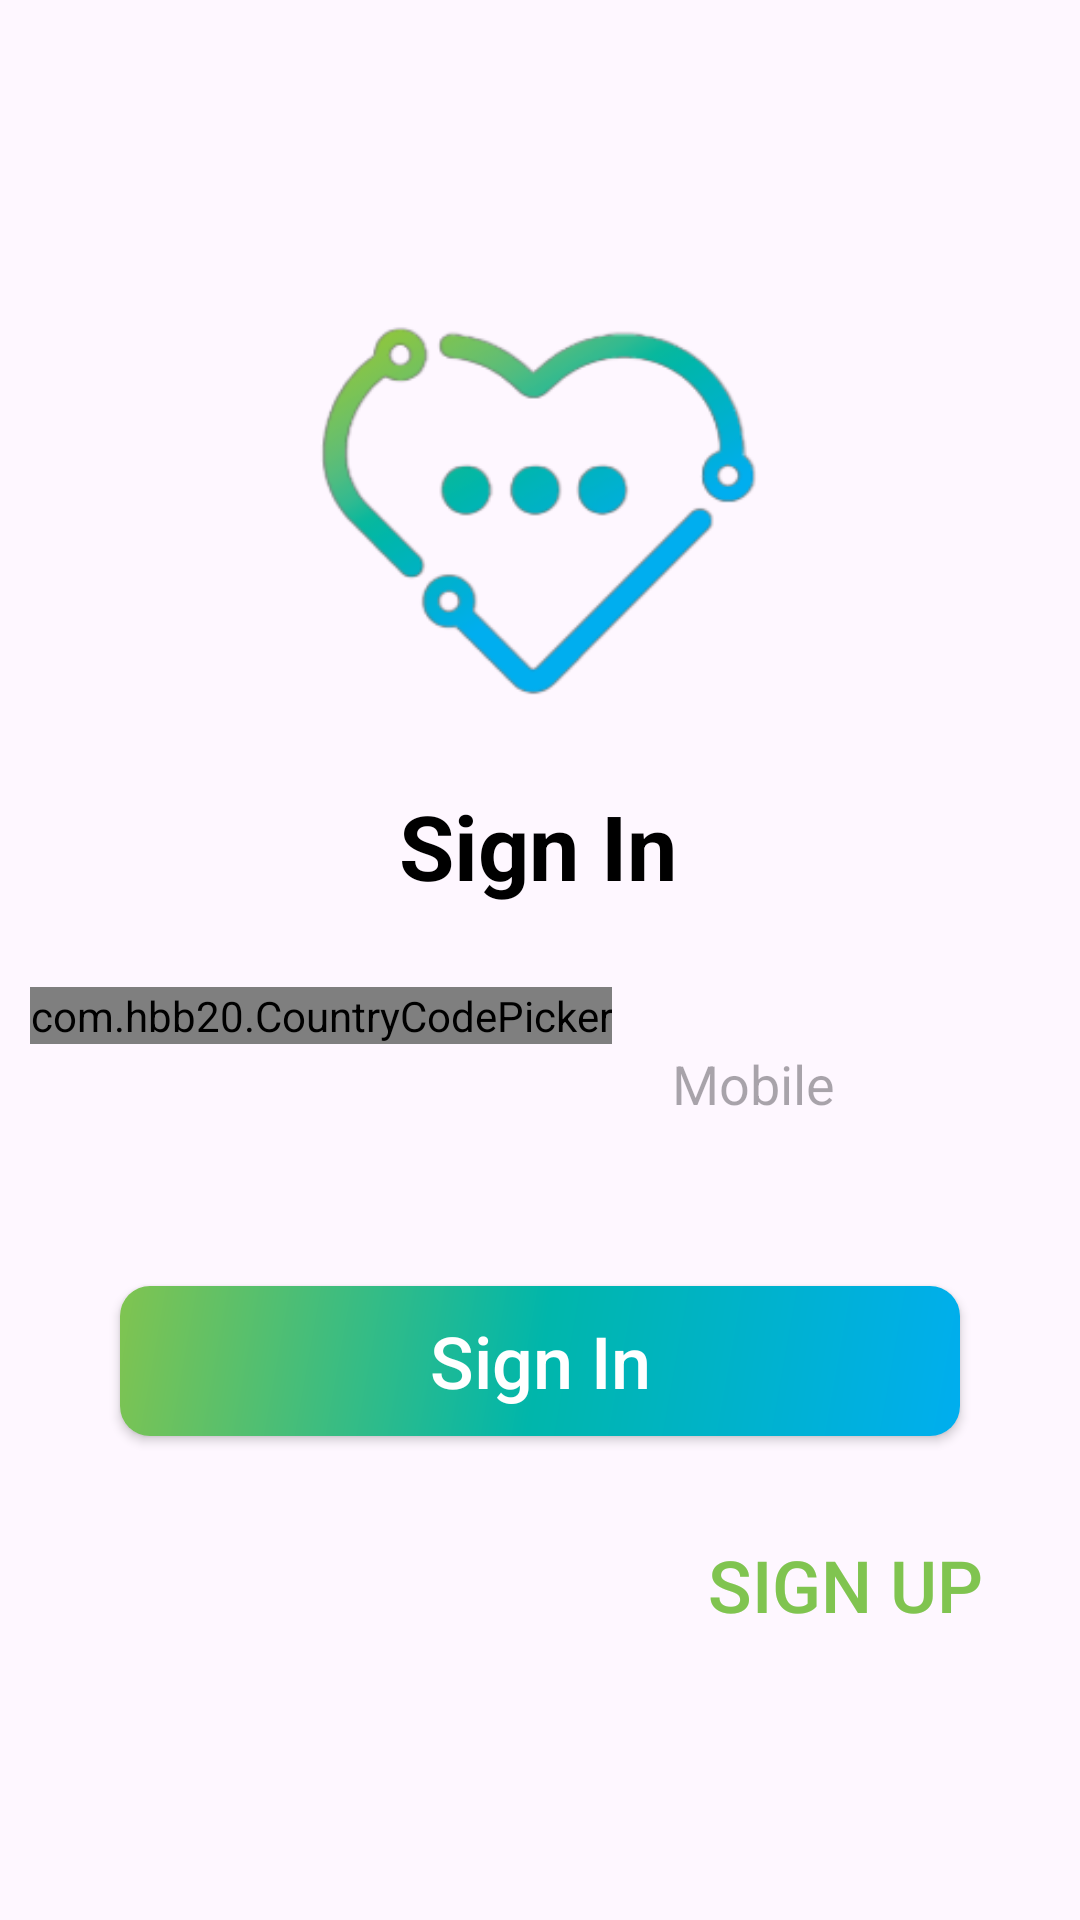

Layout XML and referenced resources for this Android screen:
<!-- AndroidManifest.xml: application theme Theme.FamilyChat -->
<!-- res/layout/activity_singin.xml -->
<?xml version="1.0" encoding="utf-8"?>
<androidx.constraintlayout.widget.ConstraintLayout xmlns:android="http://schemas.android.com/apk/res/android"
    xmlns:app="http://schemas.android.com/apk/res-auto"
    xmlns:tools="http://schemas.android.com/tools"
    android:layout_width="match_parent"
    android:layout_height="match_parent"
    tools:context=".view.SingInActivity">

    <ImageView
        android:id="@+id/imgLogo"
        android:layout_width="150dp"
        android:layout_height="150dp"
        android:src="@drawable/logo"
        app:layout_constraintBottom_toBottomOf="parent"
        app:layout_constraintEnd_toEndOf="parent"
        app:layout_constraintHorizontal_bias="0.498"
        app:layout_constraintStart_toStartOf="parent"
        app:layout_constraintTop_toTopOf="parent"
        app:layout_constraintVertical_bias="0.182" />

    <TextView
        android:id="@+id/tvSignIn"
        android:layout_width="wrap_content"
        android:layout_height="wrap_content"
        android:text="Sign In"
        android:textColor="@color/black"
        android:textSize="30dp"
        android:textStyle="bold"
        android:inputType="number"
        app:layout_constraintBottom_toBottomOf="parent"
        app:layout_constraintEnd_toEndOf="parent"
        app:layout_constraintHorizontal_bias="0.498"
        app:layout_constraintStart_toStartOf="parent"
        app:layout_constraintTop_toBottomOf="@+id/imgLogo"
        app:layout_constraintVertical_bias="0.062" />

    






















































    <LinearLayout
        android:id="@+id/linear_signin"
        android:layout_width="match_parent"
        android:layout_height="wrap_content"
        app:layout_constraintBottom_toBottomOf="parent"
        app:layout_constraintEnd_toEndOf="parent"
        app:layout_constraintHorizontal_bias="0.0"
        app:layout_constraintStart_toStartOf="parent"
        app:layout_constraintTop_toBottomOf="@+id/tvSignIn"
        app:layout_constraintVertical_bias="0.099"
        android:layout_marginLeft="10dp"
        android:layout_marginRight="10dp">

        <com.hbb20.CountryCodePicker
            android:id="@+id/pickerCountryCode"
            android:layout_width="wrap_content"
            android:layout_height="wrap_content"
            app:ccp_showFlag="false"
            app:ccp_showNameCode="false"
            app:ccp_defaultPhoneCode="84"/>

        <EditText
            android:id="@+id/edtPhoneNumber"
            android:layout_width="match_parent"
            android:layout_height="wrap_content"
            android:layout_margin="10dp"
            android:background="@drawable/edt_rounded"
            android:elevation="5dp"
            android:hint="Mobile"
            android:inputType="phone"
            android:padding="10dp" />
    </LinearLayout>

    <androidx.appcompat.widget.AppCompatButton
        android:id="@+id/btnSignin"
        android:layout_width="match_parent"
        android:layout_height="50dp"
        android:layout_marginLeft="40dp"
        android:layout_marginRight="40dp"
        android:background="@drawable/gradient_button"
        android:backgroundTint="@null"
        android:text="Sign In"
        android:textAllCaps="false"
        android:textColor="@color/white"
        android:textSize="24dp"
        app:layout_constraintBottom_toBottomOf="parent"
        app:layout_constraintEnd_toEndOf="parent"
        app:layout_constraintStart_toStartOf="parent"
        app:layout_constraintTop_toBottomOf="@+id/linear_signin"
        app:layout_constraintVertical_bias="0.18" />

    <Button
        android:id="@+id/btnSignUp"
        android:layout_width="wrap_content"
        android:layout_height="wrap_content"
        android:text="Sign up"
        android:textColor="@color/start"
        android:textSize="24dp"
        android:background="@android:color/transparent"
        app:layout_constraintBottom_toBottomOf="parent"
        app:layout_constraintEnd_toEndOf="parent"
        app:layout_constraintHorizontal_bias="0.879"
        app:layout_constraintStart_toStartOf="parent"
        app:layout_constraintTop_toBottomOf="@+id/btnSignin"
        app:layout_constraintVertical_bias="0.226" />

</androidx.constraintlayout.widget.ConstraintLayout>
<!-- resources referenced by this layout -->
<resources>
  <color name="black">#FF000000</color>
  <color name="start">#80c450</color>
  <color name="white">#FFFFFFFF</color>
  <!-- drawable gradient_button (drawable) -->
  <?xml version="1.0" encoding="utf-8"?>
  <shape xmlns:android="http://schemas.android.com/apk/res/android"
      android:shape="rectangle">
      
      <gradient
          android:startColor="@color/start"
          android:centerColor="@color/middle"
          android:endColor="@color/end"
          android:angle="315" />
      <corners android:radius="10dp"/>
  </shape>
  <!-- drawable logo: png bitmap (drawable, 20878 bytes) -->
  <style name="Theme.FamilyChat" parent="Base.Theme.FamilyChat" />
  <color name="middle">#00b6ab</color>
  <color name="end">#00aeef</color>
  <style name="Base.Theme.FamilyChat" parent="Theme.Material3.DayNight.NoActionBar">
          
          
      </style>
</resources>
